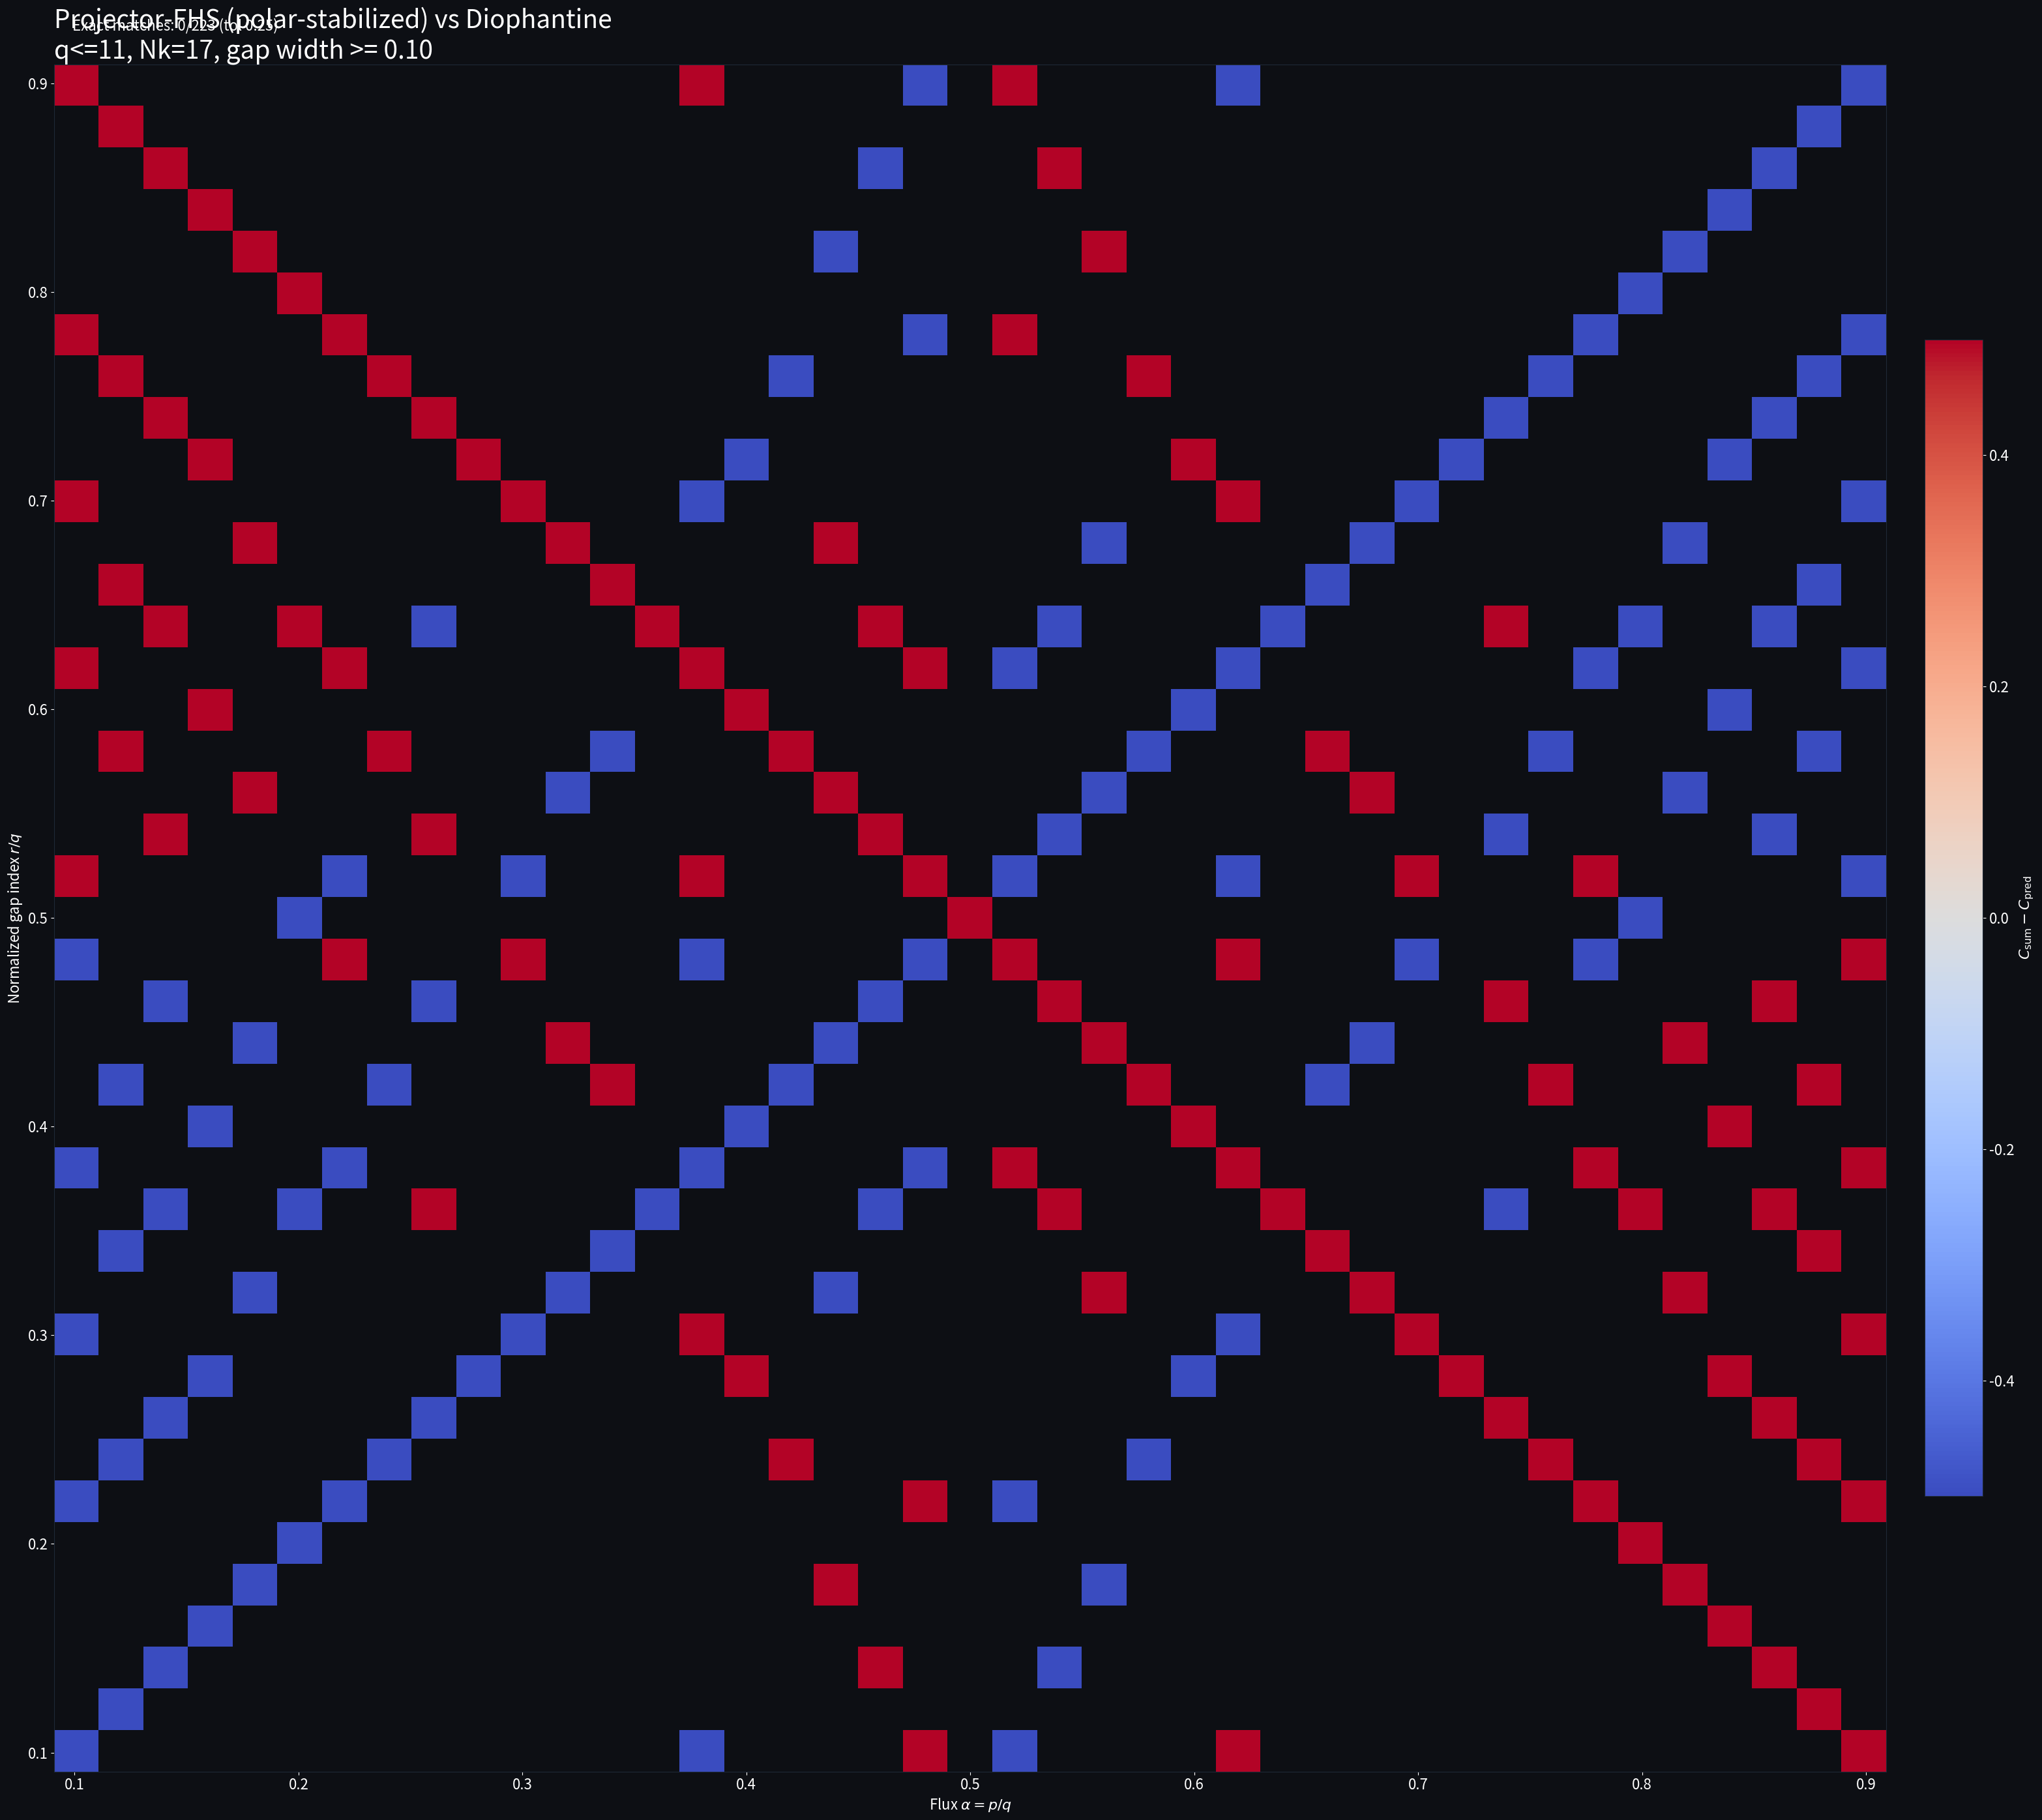

Python code for this plot: (Note: this script raises an exception after producing the figure.)
# EXPERIMENT 1D -- Projector-FHS with polar link stabilization (QR/SVD) for gaps, q <= 11, Nk=17
# We compute non-Abelian link matrices via polar decomposition:
# For overlap W = V0^dagger V1 (rxr), take its unitary polar factor Q = U V^dagger from SVD(W)=U Sigma V^dagger, then link phase = det(Q).
# This is numerically unitary (|det(Q)|=1), stabilizing Chern sums on coarse meshes.
# Output: heatmap of (C_sum - C_pred) on wide gaps; dark mode, 3160x2820.

import matplotlib.pyplot as plt
import numpy as np
import pandas as pd

# Rendering config
W, H = 3160, 2820
dpi = 100
fig_w, fig_h = W/dpi, H/dpi
plt.rcParams.update({
    "figure.facecolor": "#0d0f14",
    "axes.facecolor": "#0d0f14",
    "axes.edgecolor": "#1f2937",
    "axes.labelcolor": "white",
    "xtick.color": "white",
    "ytick.color": "white",
    "text.color": "white",
    "font.size": 16
})

def harper_hamiltonian(kx, ky, p, q, t=1.0):
    alpha = p / q
    H = np.zeros((q, q), dtype=complex)
    for m in range(q):
        H[m, m] = 2.0 * t * np.cos(ky + 2.0*np.pi*alpha*m)
    hop = t * np.exp(1j*kx)
    for m in range(q):
        H[m, (m+1) % q] += hop
        H[(m+1) % q, m] += np.conj(hop)
    return H

def chern_sum_projector_polar(p, q, r, Nk=17):
    kxs = np.linspace(-np.pi, np.pi, Nk, endpoint=False)
    kys = np.linspace(-np.pi, np.pi, Nk, endpoint=False)
    frames = [[None for _ in range(Nk)] for _ in range(Nk)]
    evals = np.zeros((Nk, Nk, q), dtype=float)
    for i,kx in enumerate(kxs):
        for j,ky in enumerate(kys):
            w, v = np.linalg.eigh(harper_hamiltonian(kx, ky, p, q))
            frames[i][j] = v[:, :r]
            evals[i,j] = w
    phase_sum = 0.0
    for i in range(Nk):
        ip = (i+1)%Nk
        for j in range(Nk):
            jp = (j+1)%Nk
            V00 = frames[i][j]
            V10 = frames[ip][j]
            V11 = frames[ip][jp]
            V01 = frames[i][jp]
            # Overlaps
            W1 = V00.conj().T @ V10
            W2 = V10.conj().T @ V11
            W3 = V11.conj().T @ V01
            W4 = V01.conj().T @ V00
            # Polar unitary factors via SVD: W = U Sigma V^dagger => Q = U V^dagger
            def unitary_polar(W):
                U,S,Vh = np.linalg.svd(W, full_matrices=False)
                return U @ Vh
            Q1 = unitary_polar(W1)
            Q2 = unitary_polar(W2)
            Q3 = unitary_polar(W3)
            Q4 = unitary_polar(W4)
            loop = np.linalg.det(Q1) * np.linalg.det(Q2) * np.linalg.det(Q3) * np.linalg.det(Q4)
            phase_sum += np.angle(loop)
    Csum = int(np.rint(phase_sum/(2*np.pi)))
    # gap width estimate
    Emin = evals.min(axis=(0,1))
    Emax = evals.max(axis=(0,1))
    gap_wid = float(max(0.0, Emin[r] - Emax[r-1]))
    return Csum, gap_wid

def diophantine_pred(p,q,r):
    def egcd(a,b):
        if b==0: return (1,0,a)
        x,y,g = egcd(b, a%b)
        return (y, x-(a//b)*y, g)
    inv = egcd(p%q, q)[0] % q
    C = (inv * (r % q)) % q
    if C > q/2: C -= q
    return int(C)

gap_width_threshold = 0.10
records = []
print("Running Projector-FHS Polar calculation...")
for q in range(2, 12):       # q <= 11 to keep runtime modest with polar SVD per link
    for p in range(1, q):
        if np.gcd(p,q)!=1: continue
        for r in range(1, q):
            Csum, Wgap = chern_sum_projector_polar(p,q,r,Nk=17)
            if Wgap < gap_width_threshold:
                continue
            Cpred = diophantine_pred(p,q,r)
            diff = Csum - Cpred
            records.append((p/q, p, q, r, Wgap, Csum, Cpred, diff))

df = pd.DataFrame(records, columns=["alpha","p","q","r","gap_width","C_sum","C_pred","C_diff"])
df["rnorm"] = df["r"]/df["q"]
pivot = df.pivot_table(index="rnorm", columns="alpha", values="C_diff", aggfunc="mean")

fig = plt.figure(figsize=(fig_w, fig_h), dpi=dpi)
ax = plt.gca()
im = ax.imshow(pivot.values, origin="lower", aspect="auto",
               extent=[float(pivot.columns.min()), float(pivot.columns.max()),
                       float(pivot.index.min()), float(pivot.index.max())],
               vmin=-0.5, vmax=0.5, cmap="coolwarm")
ax.set_xlabel(r"Flux $\alpha=p/q$")
ax.set_ylabel(r"Normalized gap index $r/q$")
ax.set_title("Projector-FHS (polar-stabilized) vs Diophantine\n"
             "q<=11, Nk=17, gap width >= 0.10", fontsize=28, loc="left")
cbar = plt.colorbar(im, ax=ax, fraction=0.03, pad=0.02)
cbar.set_label(r"$C_{\mathrm{sum}} - C_{\mathrm{pred}}$")

vals = pivot.values
finite_mask = np.isfinite(vals)
n_tot = int(finite_mask.sum())
n_ok = int(np.sum(np.abs(vals[finite_mask]) < 0.25))
ax.text(0.01, 1.02, f"Exact matches: {n_ok}/{n_tot} (tol 0.25)", transform=ax.transAxes, fontsize=16)

plt.tight_layout()
outp = "data/artifacts/images/projector_fhs_polar_q11_3160x2820.png"
plt.savefig(outp, dpi=dpi, facecolor="#0d0f14")
print("Saved:", outp)
